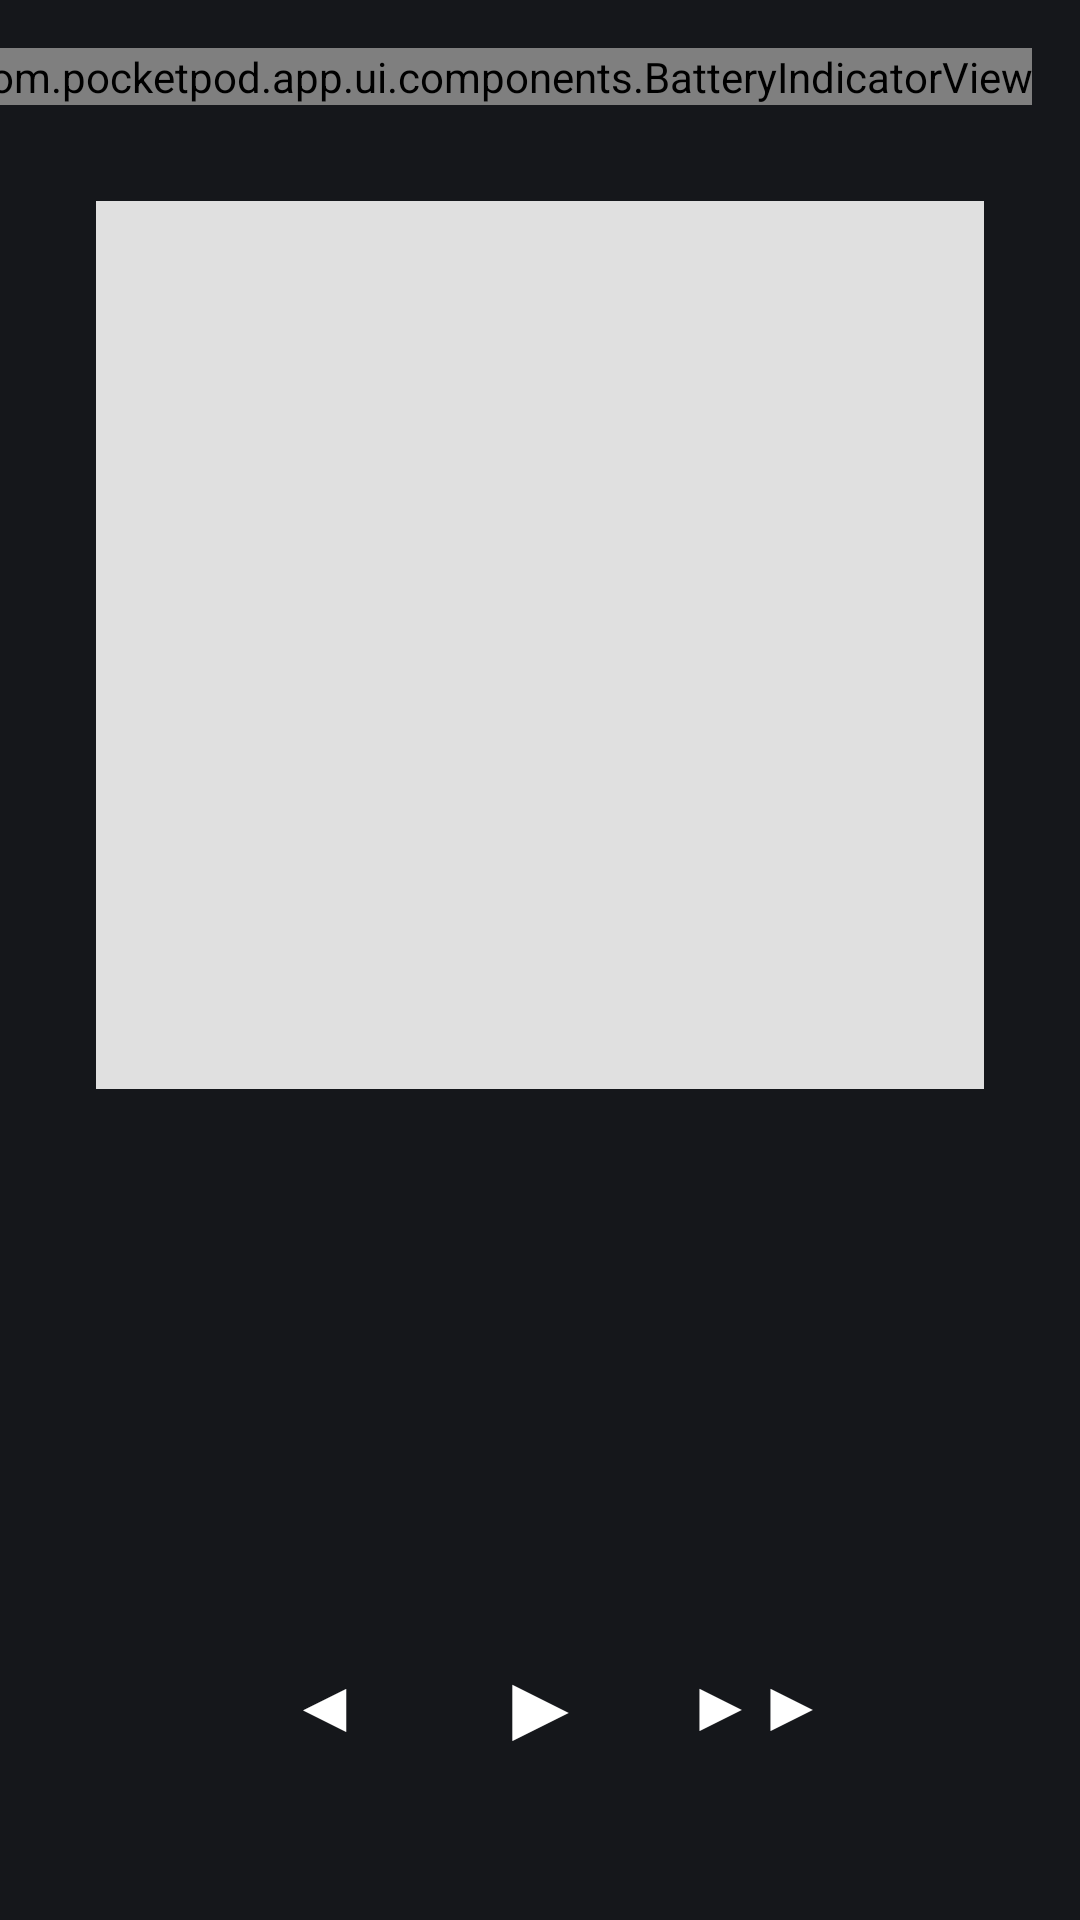

Layout XML and referenced resources for this Android screen:
<!-- AndroidManifest.xml: application theme Theme.Wheelhouse -->
<!-- res/layout/fragment_now_playing.xml -->
<?xml version="1.0" encoding="utf-8"?>
<androidx.constraintlayout.widget.ConstraintLayout
    xmlns:android="http://schemas.android.com/apk/res/android"
    xmlns:app="http://schemas.android.com/apk/res-auto"
    xmlns:tools="http://schemas.android.com/tools"
    android:layout_width="match_parent"
    android:layout_height="match_parent"
    android:background="?android:attr/windowBackground">

    <com.pocketpod.app.ui.components.BatteryIndicatorView
        android:id="@+id/battery_indicator"
        android:layout_width="wrap_content"
        android:layout_height="wrap_content"
        android:layout_margin="16dp"
        android:textSize="14sp"
        android:textColor="?android:attr/textColorPrimary"
        app:layout_constraintTop_toTopOf="parent"
        app:layout_constraintEnd_toEndOf="parent"
        tools:text="▰▰▰ 82%" />

    <ImageView
        android:id="@+id/image_artwork_large"
        android:layout_width="0dp"
        android:layout_height="0dp"
        android:layout_margin="32dp"
        android:background="#E0E0E0"
        android:scaleType="centerCrop"
        app:layout_constraintDimensionRatio="1:1"
        app:layout_constraintTop_toBottomOf="@id/battery_indicator"
        app:layout_constraintStart_toStartOf="parent"
        app:layout_constraintEnd_toEndOf="parent" />

    <TextView
        android:id="@+id/text_np_title"
        android:layout_width="match_parent"
        android:layout_height="wrap_content"
        android:layout_marginHorizontal="32dp"
        android:layout_marginTop="32dp"
        android:textSize="24sp"
        android:textStyle="bold"
        android:textColor="?android:attr/textColorPrimary"
        app:layout_constraintTop_toBottomOf="@id/image_artwork_large"
        tools:text="Song Title" />

    <TextView
        android:id="@+id/text_np_artist"
        android:layout_width="match_parent"
        android:layout_height="wrap_content"
        android:layout_marginHorizontal="32dp"
        android:layout_marginTop="8dp"
        android:textSize="18sp"
        android:textColor="?android:attr/textColorSecondary"
        app:layout_constraintTop_toBottomOf="@id/text_np_title"
        tools:text="Artist Name" />

    
    <LinearLayout
        android:layout_width="match_parent"
        android:layout_height="wrap_content"
        android:orientation="horizontal"
        android:gravity="center"
        android:layout_marginBottom="32dp"
        app:layout_constraintBottom_toBottomOf="parent">
        
        <TextView
            android:id="@+id/btn_prev"
            android:layout_width="64dp"
            android:layout_height="64dp"
            android:gravity="center"
            android:textSize="24sp"
            android:text="◀"
            android:textColor="?android:attr/textColorPrimary"
            android:background="?attr/selectableItemBackgroundBorderless" />
            
        <TextView
            android:id="@+id/btn_play_pause"
            android:layout_width="80dp"
            android:layout_height="80dp"
            android:gravity="center"
            android:textSize="32sp"
            android:text="▶"
            android:textColor="?android:attr/textColorPrimary"
            android:background="?attr/selectableItemBackgroundBorderless" />
            
        <TextView
            android:id="@+id/btn_next"
            android:layout_width="64dp"
            android:layout_height="64dp"
            android:gravity="center"
            android:textSize="24sp"
            android:text="▶▶"
            android:textColor="?android:attr/textColorPrimary"
            android:background="?attr/selectableItemBackgroundBorderless" />
    </LinearLayout>

</androidx.constraintlayout.widget.ConstraintLayout>
<!-- resources referenced by this layout -->
<resources>
  <style name="Theme.Wheelhouse" parent="@android:style/Theme.Material.NoActionBar">
          <item name="android:windowBackground">@color/splash</item>
          <item name="android:statusBarColor">@android:color/transparent</item>
          <item name="android:navigationBarColor">@android:color/transparent</item>
          <item name="android:windowShowWallpaper">false</item>
          <item name="android:windowNoTitle">true</item>
          <item name="android:windowActionBar">false</item>
      </style>
  <color name="splash">#FF15171B</color>
</resources>
